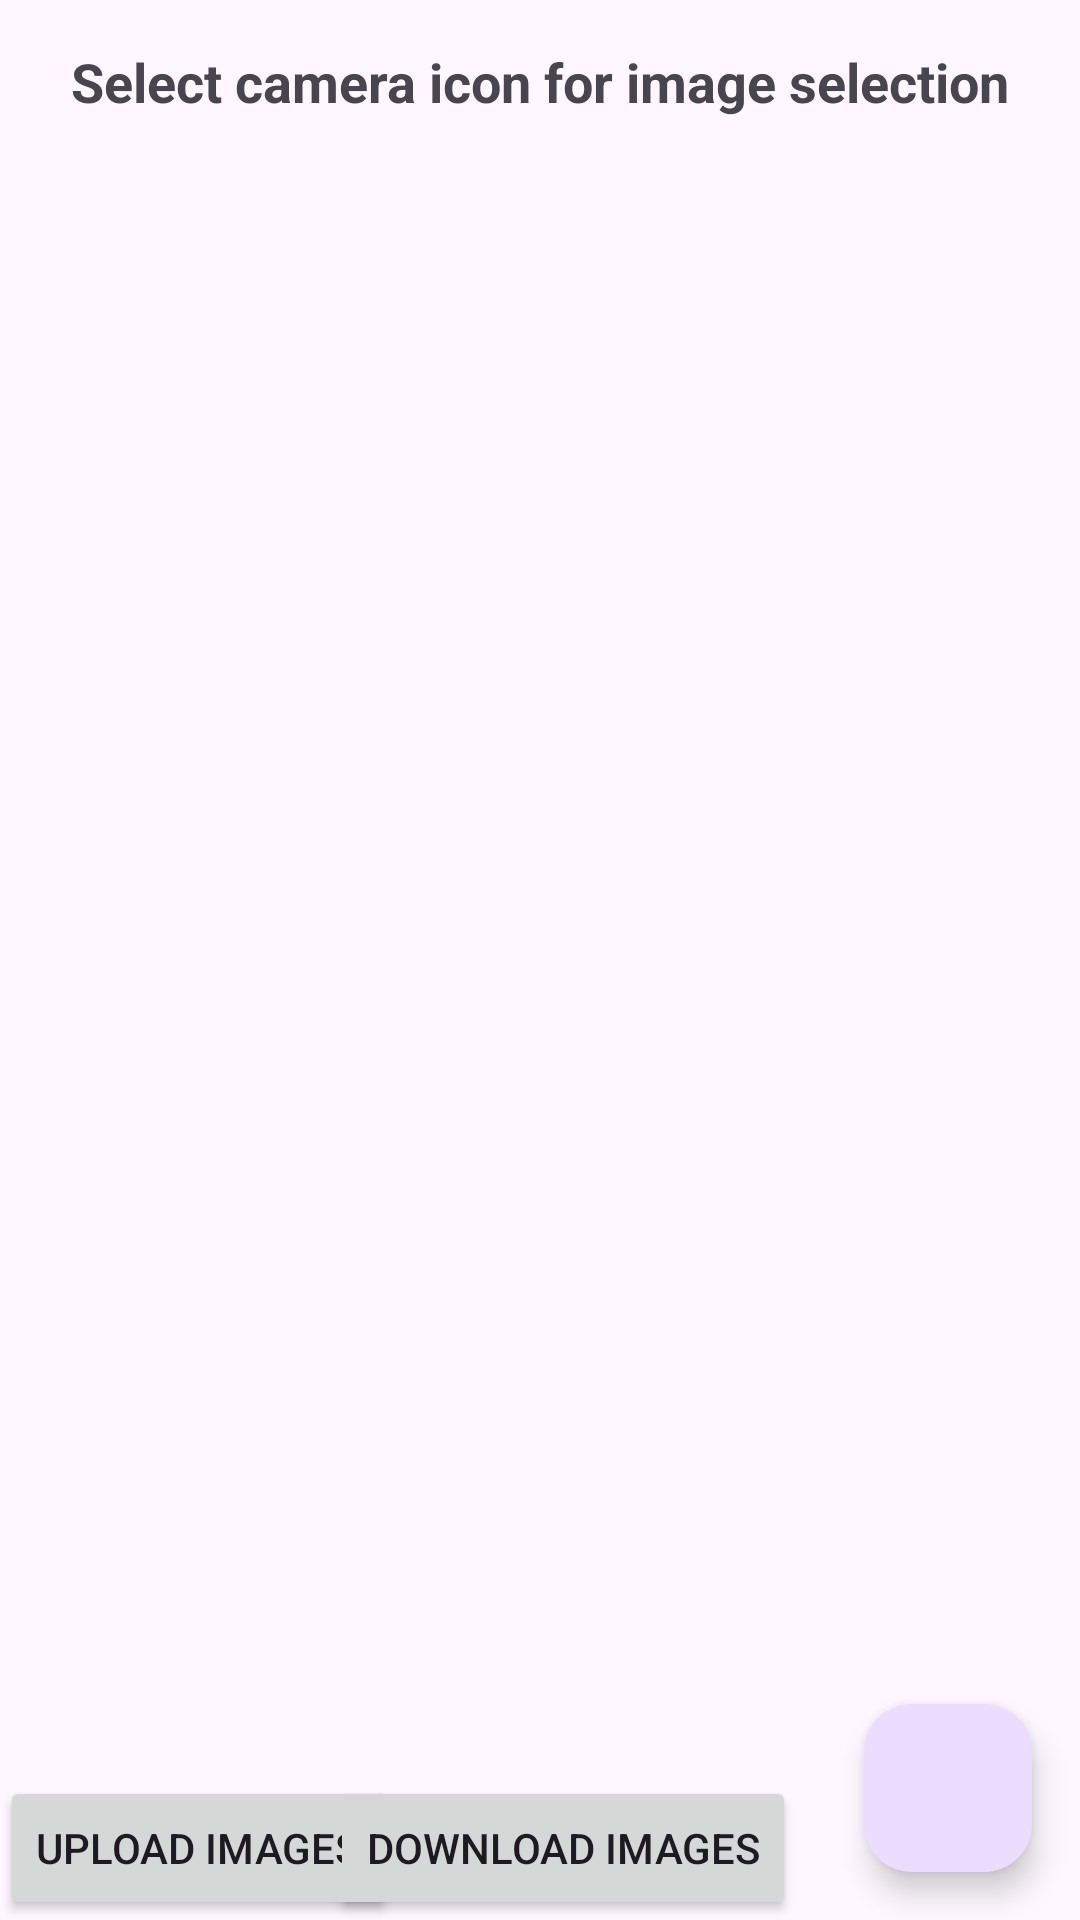

The Android layout XML behind this screen, and the referenced resources:
<!-- AndroidManifest.xml: activity theme Theme.ImageUploadTask -->
<!-- res/layout/activity_main.xml -->
<?xml version="1.0" encoding="utf-8"?>
<androidx.constraintlayout.widget.ConstraintLayout xmlns:android="http://schemas.android.com/apk/res/android"
    xmlns:app="http://schemas.android.com/apk/res-auto"
    xmlns:tools="http://schemas.android.com/tools"
    android:layout_width="match_parent"
    android:layout_height="match_parent"
    android:fitsSystemWindows="true"
    tools:context=".MainActivity">

    <TextView
        android:id="@+id/title_tv"
        android:layout_width="wrap_content"
        android:layout_height="wrap_content"
        android:layout_marginTop="@dimen/margin_15"
        android:text="@string/title_image_selection"
        android:textSize="@dimen/text_size_18"
        android:textStyle="bold"
        app:layout_constraintEnd_toEndOf="parent"
        app:layout_constraintStart_toStartOf="parent"
        app:layout_constraintTop_toTopOf="parent" />

    <androidx.appcompat.widget.AppCompatImageView
        android:id="@+id/captured_image_one"
        android:layout_width="match_parent"
        android:layout_height="0dp"
        app:layout_constraintHeight_percent="0.4"
        app:layout_constraintStart_toStartOf="parent"
        app:layout_constraintTop_toBottomOf="@id/title_tv" />

    <TextView
        android:id="@+id/file_one_path"
        android:layout_width="wrap_content"
        android:layout_height="wrap_content"
        android:layout_marginTop="@dimen/margin_15"
        app:layout_constraintEnd_toEndOf="parent"
        app:layout_constraintStart_toStartOf="parent"
        app:layout_constraintTop_toBottomOf="@+id/captured_image_one" />

    <TextView
        android:id="@+id/file_two_path"
        android:layout_width="wrap_content"
        android:layout_height="wrap_content"
        android:layout_marginTop="15dp"
        app:layout_constraintEnd_toEndOf="parent"
        app:layout_constraintStart_toStartOf="parent"
        app:layout_constraintTop_toBottomOf="@+id/file_one_path" />

    <androidx.appcompat.widget.AppCompatImageView
        android:id="@+id/captured_image_two"
        android:layout_width="match_parent"
        android:layout_height="0dp"
        android:layout_marginTop="10dp"
        app:layout_constraintHeight_percent="0.4"
        app:layout_constraintStart_toStartOf="parent"
        app:layout_constraintTop_toBottomOf="@id/file_two_path" />


    <androidx.appcompat.widget.AppCompatButton
        android:id="@+id/upload_image"
        android:layout_width="wrap_content"
        android:layout_height="wrap_content"
        android:text="@string/upload_image"
        app:layout_constraintBottom_toBottomOf="parent"
        app:layout_constraintStart_toStartOf="parent" />

    <androidx.appcompat.widget.AppCompatButton
        android:id="@+id/download_image"
        android:layout_width="wrap_content"
        android:layout_height="wrap_content"
        android:text="@string/download_image"
        android:layout_marginLeft="@dimen/margin_15"
        app:layout_constraintBottom_toBottomOf="parent"
        app:layout_constraintEnd_toEndOf="parent"
        app:layout_constraintStart_toStartOf="parent" />

    <com.google.android.material.floatingactionbutton.FloatingActionButton
        android:id="@+id/fab"
        android:layout_width="wrap_content"
        android:layout_height="wrap_content"
        android:layout_gravity="bottom|end"
        android:layout_marginEnd="@dimen/margin_16"
        android:layout_marginBottom="@dimen/margin_16"
        app:layout_constraintBottom_toBottomOf="parent"
        app:layout_constraintEnd_toEndOf="parent"
        app:srcCompat="@drawable/ic_camera" />
</androidx.constraintlayout.widget.ConstraintLayout>
<!-- resources referenced by this layout -->
<resources>
  <dimen name="margin_15">15dp</dimen>
  <dimen name="margin_16">16dp</dimen>
  <dimen name="text_size_18">18sp</dimen>
  <string name="download_image">Download Images</string>
  <string name="title_image_selection">Select camera icon for image selection</string>
  <string name="upload_image">Upload Images</string>
  <style name="Theme.ImageUploadTask" parent="Base.Theme.ImageUploadTask" />
  <style name="Base.Theme.ImageUploadTask" parent="Theme.Material3.DayNight.NoActionBar">
          
          
      </style>
</resources>
